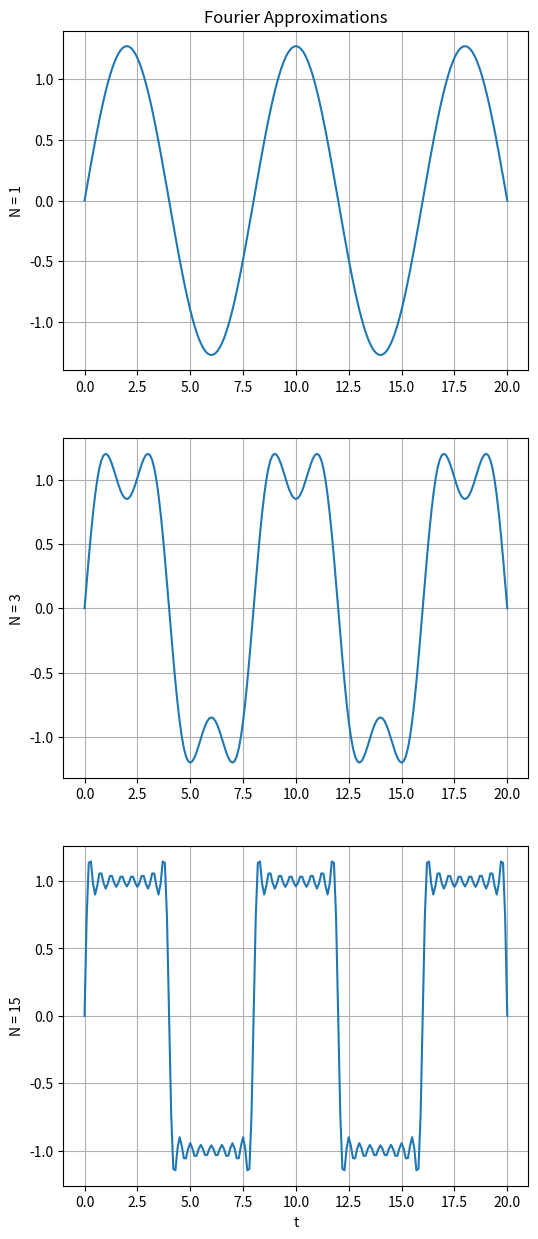
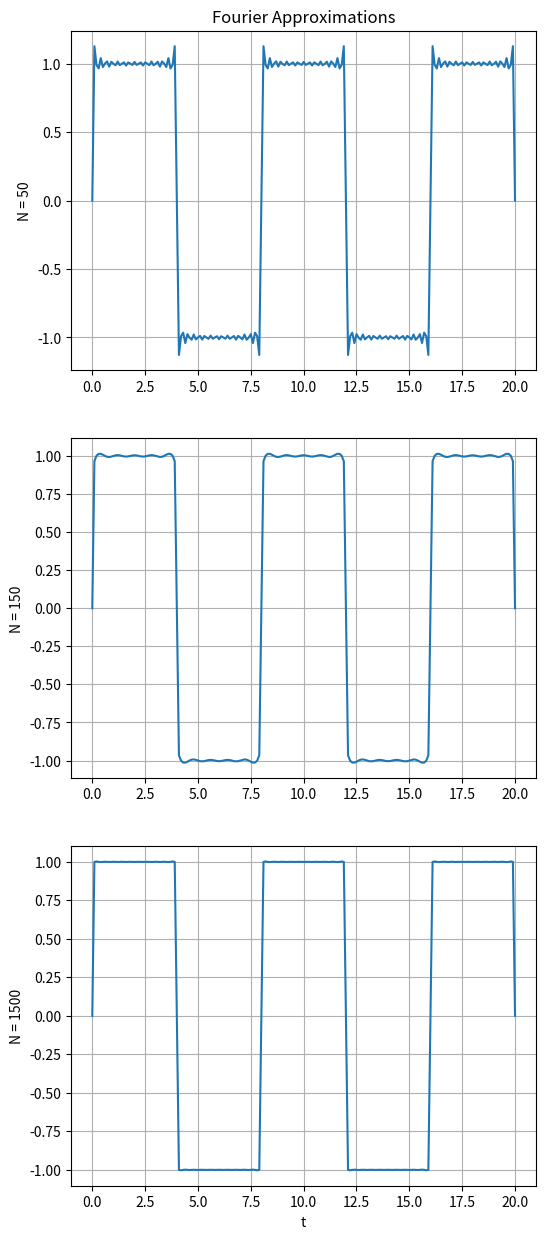

The matplotlib source for these figures, in order:
# -*- coding: utf-8 -*-
"""
Created on Tue Oct 22 19:22:51 2019

[redacted]
"""

import numpy as np
import matplotlib.pyplot as plt
import scipy.signal as sig


def ak(k):
    if k==0:
        y=0
    else:
        y = (2/(k*np.pi))*np.sin(k*np.pi)
    return y

def bk(k):
    y = (2/(k*np.pi))*(1-np.cos(k*np.pi))
    return y

a = [ak(0),ak(1)]
print('a[0]=',a[0])
print('a[1]=',a[1])
b = [bk(1),bk(2),bk(3)]
print('b[1]=',b[0])
print('b[2]=',b[1])
print('b[3]=',b[2])

steps = 0.1
t = np.arange(0,20+steps,steps)
T = 8
w = (2*np.pi)/T
N = [1,3,15,50,150,1500]
myFigSize=[6,15]

for i in [1,2]:
    for j in ([1+(i-1)*3,2+(i-1)*3,3+(i-1)*3]):
        y=0
        for m in range(1,N[j-1]+1):
            y = bk(m)*np.sin(m*w*t) + y
        plt.figure(i,figsize=myFigSize)
        plt.subplot(3,1,(j-1)%3+1)
        plt.plot(t,y)
        plt.grid(True)
        plt.ylabel(f"N = {N[j-1]}")
        if j==1 or j==4:
            plt.title('Fourier Approximations')
        if j==3 or j==6:
            plt.xlabel('t')
            plt.show()



        
        
            
            